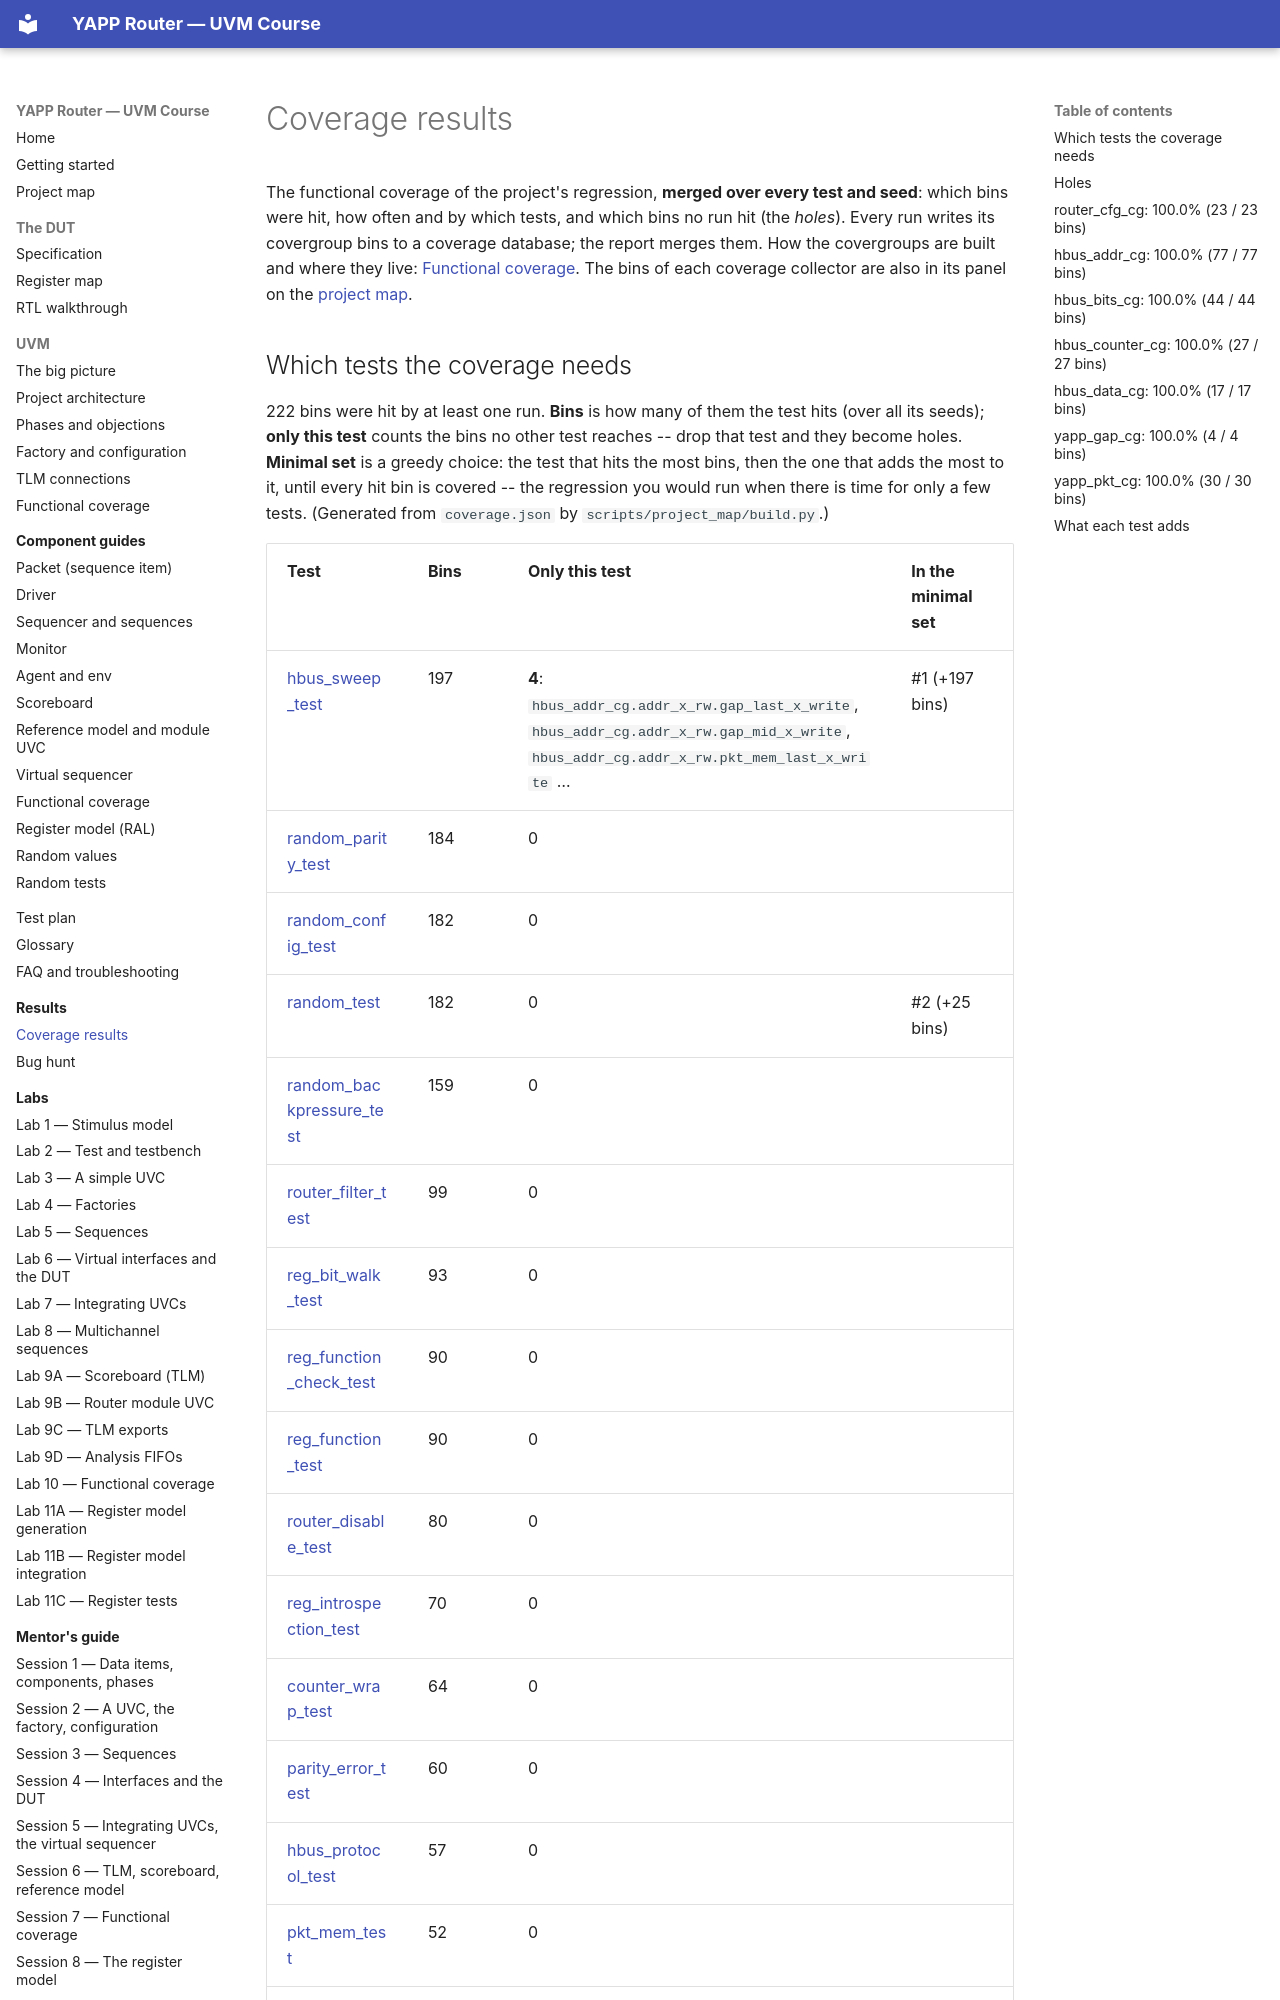

repository: tamirgabgab/Qcom-Mentoring · page: coverage-results/index.html · generator: mkdocs

# Coverage results

<!-- generated by scripts/project_map/build.py from yapp_project/regression/coverage.json -- run the regression, `make sim-report ONLY=yapp_project OUT=yapp_project/regression`, then `make map`; do not edit this file -->

The functional coverage of the project's regression, **merged over every test and seed**: which bins were hit, how often and by which tests, and which bins no run hit (the *holes*). Every run writes its covergroup bins to a coverage database; the report merges them. How the covergroups are built and where they live: [Functional coverage](components/coverage.md). The bins of each coverage collector are also in its panel on the [project map](project-map.md).
